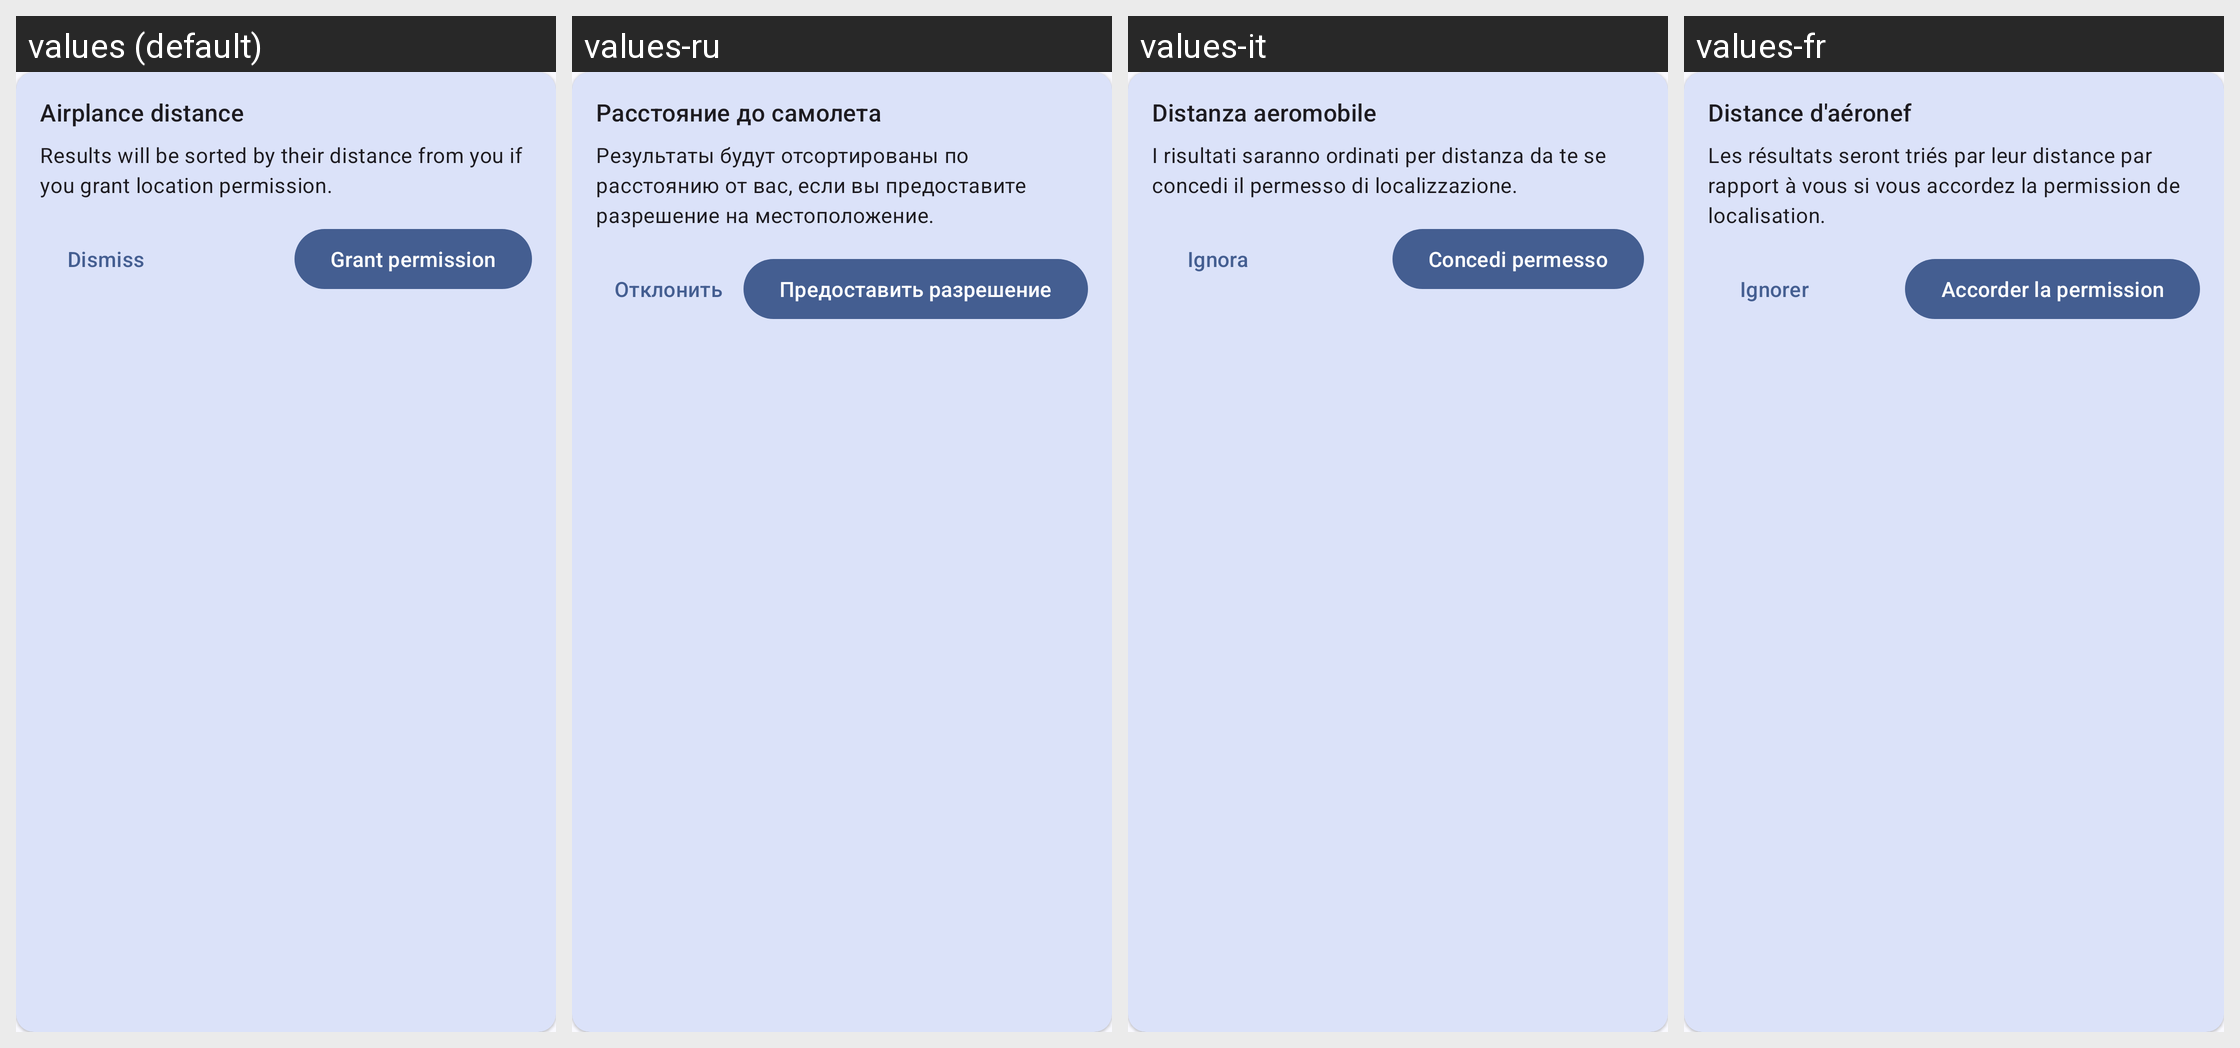

The Android screen above is rendered under several locales of the same app. Produce the string resources it draws, with the default and per-locale values.
Android screen res/layout/search_list_location_item.xml rendered under 4 locales, left to right: values (default), values-ru, values-it, values-fr. Device: Nexus 5 (rendered at 1080×1920; each locale shown at half size, 540×960, under a caption strip naming it); theme AppTheme.
Other locales in the repository, not shown: values-de, values-es.
Strings drawn on this screen, with the default value and each locale's value (text and hints the layout hard-codes, and strings that could not be matched under every locale, appear in the picture but are not listed):

search_location_prompt_title
  values: Airplance distance
  values-ru: Расстояние до самолета
  values-it: Distanza aeromobile
  values-fr: Distance d'aéronef

search_location_prompt_body
  values: Results will be sorted by their distance from you if you grant location permission.
  values-ru: Результаты будут отсортированы по расстоянию от вас, если вы предоставите разрешение на местоположение.
  values-it: I risultati saranno ordinati per distanza da te se concedi il permesso di localizzazione.
  values-fr: Les résultats seront triés par leur distance par rapport à vous si vous accordez la permission de localisation.

common_grant_permission_action
  values: Grant permission
  values-ru: Предоставить разрешение
  values-it: Concedi permesso
  values-fr: Accorder la permission

common_dismiss_action
  values: Dismiss
  values-ru: Отклонить
  values-it: Ignora
  values-fr: Ignorer
